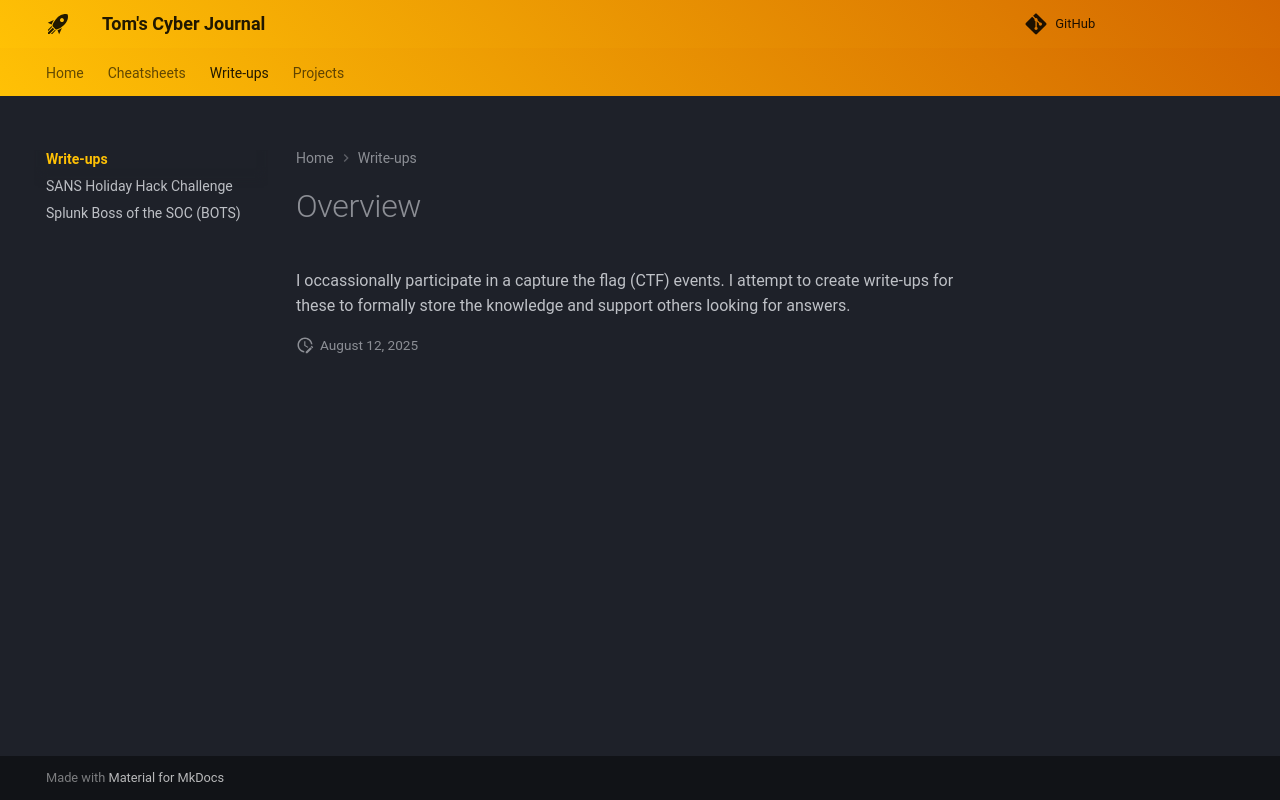

repository: TomInTheBytes/Cyber-Journal · page: writeups/index.html · generator: mkdocs

# Overview
I occassionally participate in a capture the flag (CTF) events. I attempt to create write-ups for these to formally store the knowledge and support others looking for answers. 
